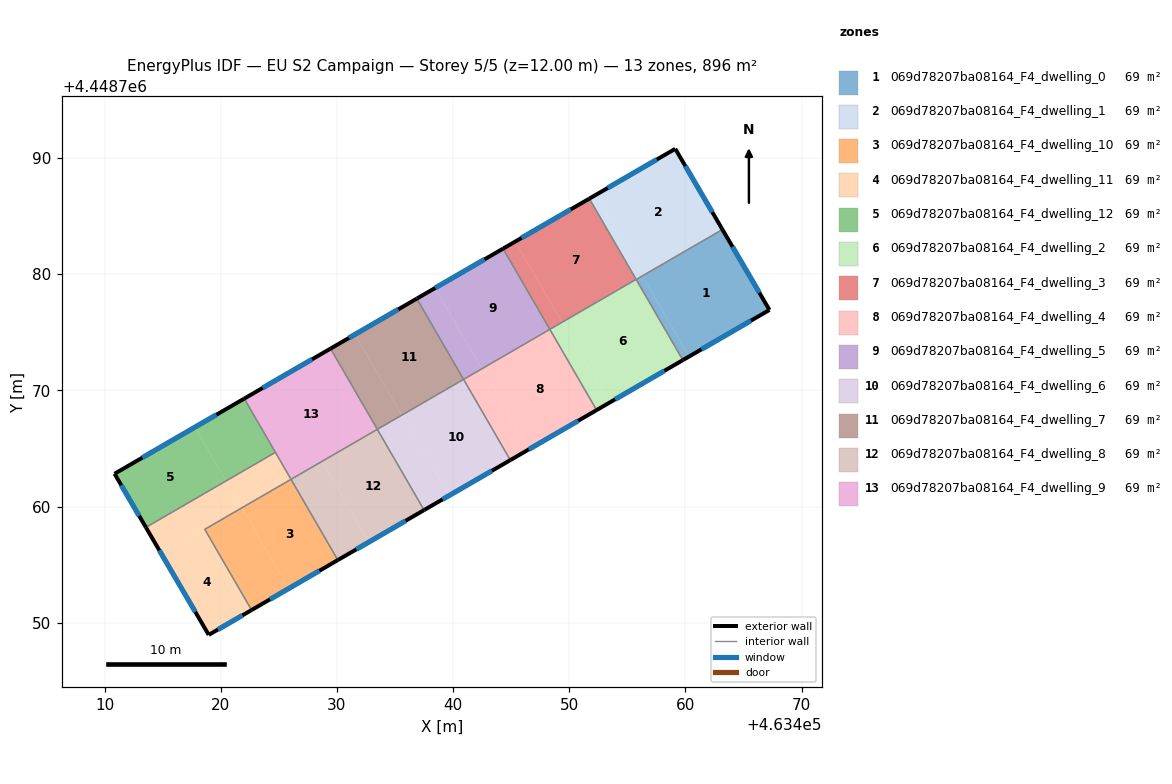
=== STOREY PLAN SPEC (per zone: floor XY polygon, exterior-wall plan segments, windows/doors) ===
zone 1: 069d78207ba08164_F4_dwelling_0  (68.9 m²)
  floor: (463463.19, 4448783.84) (463467.23, 4448776.92) (463460.33, 4448772.92) (463456.31, 4448779.86)
  floor: (463456.31, 4448779.86) (463460.33, 4448772.92) (463459.78, 4448772.60) (463455.76, 4448779.54)
  exterior wall: (463467.23, 4448776.92) – (463463.19, 4448783.84)  [8.0 m]
    window: (463466.37, 4448778.40) – (463464.05, 4448782.36)  [7.9 m²]
  exterior wall: (463459.78, 4448772.60) – (463467.23, 4448776.92)  [8.6 m]
    window: (463461.38, 4448773.53) – (463465.64, 4448776.00)  [8.4 m²]
  interior walls: 2
zone 2: 069d78207ba08164_F4_dwelling_1  (68.9 m²)
  floor: (463459.13, 4448790.79) (463463.18, 4448783.86) (463456.27, 4448779.85) (463452.25, 4448786.80)
  floor: (463452.25, 4448786.80) (463456.27, 4448779.85) (463455.76, 4448779.55) (463451.73, 4448786.50)
  floor: (463463.18, 4448783.86) (463463.19, 4448783.84) (463456.31, 4448779.86) (463456.30, 4448779.87)
  exterior wall: (463463.19, 4448783.84) – (463459.13, 4448790.79)  [8.0 m]
    window: (463462.32, 4448785.33) – (463460.00, 4448789.30)  [7.9 m²]
  exterior wall: (463459.13, 4448790.79) – (463451.73, 4448786.50)  [8.6 m]
    window: (463457.54, 4448789.87) – (463453.31, 4448787.42)  [8.4 m²]
  interior walls: 3
zone 3: 069d78207ba08164_F4_dwelling_10  (68.9 m²)
  floor: (463421.82, 4448759.89) (463425.85, 4448752.94) (463422.66, 4448751.09) (463418.63, 4448758.04)
  floor: (463426.05, 4448762.34) (463430.08, 4448755.39) (463425.85, 4448752.94) (463421.82, 4448759.89)
  exterior wall: (463422.66, 4448751.09) – (463430.08, 4448755.39)  [8.6 m]
    window: (463424.25, 4448752.01) – (463428.49, 4448754.47)  [8.4 m²]
  interior walls: 3
zone 4: 069d78207ba08164_F4_dwelling_11  (68.9 m²)
  floor: (463418.63, 4448758.04) (463422.66, 4448751.09) (463418.97, 4448748.95) (463414.91, 4448755.89)
  floor: (463420.45, 4448762.20) (463421.80, 4448759.87) (463414.91, 4448755.89) (463413.56, 4448758.20)
  floor: (463424.71, 4448764.66) (463426.05, 4448762.34) (463421.80, 4448759.87) (463420.45, 4448762.20)
  exterior wall: (463418.97, 4448748.95) – (463422.66, 4448751.09)  [4.3 m]
    window: (463419.76, 4448749.41) – (463421.87, 4448750.63)  [4.2 m²]
  exterior wall: (463413.56, 4448758.20) – (463418.97, 4448748.95)  [10.7 m]
    window: (463414.72, 4448756.22) – (463417.81, 4448750.93)  [10.5 m²]
  interior walls: 4
zone 5: 069d78207ba08164_F4_dwelling_12  (68.9 m²)
  floor: (463417.77, 4448766.82) (463420.45, 4448762.20) (463413.56, 4448758.20) (463410.86, 4448762.82)
  floor: (463422.03, 4448769.29) (463424.71, 4448764.66) (463420.45, 4448762.20) (463417.77, 4448766.82)
  exterior wall: (463410.86, 4448762.82) – (463413.56, 4448758.20)  [5.3 m]
    window: (463411.44, 4448761.83) – (463412.98, 4448759.19)  [5.2 m²]
  exterior wall: (463422.03, 4448769.29) – (463410.86, 4448762.82)  [12.9 m]
    window: (463419.63, 4448767.90) – (463413.25, 4448764.21)  [12.6 m²]
  interior walls: 2
zone 6: 069d78207ba08164_F4_dwelling_2  (68.9 m²)
  floor: (463455.76, 4448779.55) (463459.78, 4448772.60) (463453.43, 4448768.92) (463449.40, 4448775.87)
  floor: (463449.40, 4448775.87) (463453.43, 4448768.92) (463452.36, 4448768.30) (463448.33, 4448775.25)
  exterior wall: (463452.36, 4448768.30) – (463459.78, 4448772.60)  [8.6 m]
    window: (463453.95, 4448769.22) – (463458.19, 4448771.68)  [8.4 m²]
  interior walls: 4
zone 7: 069d78207ba08164_F4_dwelling_3  (68.9 m²)
  floor: (463451.73, 4448786.50) (463455.76, 4448779.55) (463449.38, 4448775.86) (463445.35, 4448782.81)
  floor: (463445.35, 4448782.81) (463449.38, 4448775.86) (463448.33, 4448775.25) (463444.30, 4448782.20)
  exterior wall: (463451.73, 4448786.50) – (463444.30, 4448782.20)  [8.6 m]
    window: (463450.14, 4448785.58) – (463445.89, 4448783.12)  [8.4 m²]
  interior walls: 3
zone 8: 069d78207ba08164_F4_dwelling_4  (68.9 m²)
  floor: (463448.33, 4448775.25) (463452.36, 4448768.30) (463446.54, 4448764.93) (463442.51, 4448771.88)
  floor: (463442.51, 4448771.88) (463446.54, 4448764.93) (463444.93, 4448764.00) (463440.90, 4448770.95)
  exterior wall: (463444.93, 4448764.00) – (463452.36, 4448768.30)  [8.6 m]
    window: (463446.52, 4448764.92) – (463450.77, 4448767.38)  [8.4 m²]
  interior walls: 3
zone 9: 069d78207ba08164_F4_dwelling_5  (68.9 m²)
  floor: (463444.30, 4448782.20) (463448.33, 4448775.25) (463442.48, 4448771.86) (463438.46, 4448778.81)
  floor: (463438.46, 4448778.81) (463442.48, 4448771.86) (463440.90, 4448770.95) (463436.88, 4448777.90)
  exterior wall: (463444.30, 4448782.20) – (463436.88, 4448777.90)  [8.6 m]
    window: (463442.71, 4448781.28) – (463438.47, 4448778.82)  [8.4 m²]
  interior walls: 3
zone 10: 069d78207ba08164_F4_dwelling_6  (68.9 m²)
  floor: (463440.90, 4448770.95) (463444.93, 4448764.00) (463439.64, 4448760.93) (463435.61, 4448767.88)
  floor: (463435.61, 4448767.88) (463439.64, 4448760.93) (463437.51, 4448759.69) (463433.48, 4448766.64)
  exterior wall: (463437.51, 4448759.69) – (463444.93, 4448764.00)  [8.6 m]
    window: (463439.10, 4448760.62) – (463443.34, 4448763.08)  [8.4 m²]
  interior walls: 3
zone 11: 069d78207ba08164_F4_dwelling_7  (68.9 m²)
  floor: (463436.88, 4448777.90) (463440.90, 4448770.95) (463435.59, 4448767.87) (463431.56, 4448774.81)
  floor: (463431.56, 4448774.81) (463435.59, 4448767.87) (463433.48, 4448766.64) (463429.45, 4448773.59)
  exterior wall: (463436.88, 4448777.90) – (463429.45, 4448773.59)  [8.6 m]
    window: (463435.29, 4448776.97) – (463431.04, 4448774.51)  [8.4 m²]
  interior walls: 3
zone 12: 069d78207ba08164_F4_dwelling_8  (68.9 m²)
  floor: (463433.48, 4448766.64) (463437.51, 4448759.69) (463432.75, 4448756.94) (463428.72, 4448763.88)
  floor: (463428.72, 4448763.88) (463432.75, 4448756.94) (463430.08, 4448755.39) (463426.05, 4448762.34)
  exterior wall: (463430.08, 4448755.39) – (463437.51, 4448759.69)  [8.6 m]
    window: (463431.67, 4448756.31) – (463435.92, 4448758.77)  [8.4 m²]
  interior walls: 3
zone 13: 069d78207ba08164_F4_dwelling_9  (68.9 m²)
  floor: (463429.45, 4448773.59) (463433.48, 4448766.64) (463426.05, 4448762.34) (463422.03, 4448769.29)
  exterior wall: (463429.45, 4448773.59) – (463422.03, 4448769.29)  [8.6 m]
    window: (463427.86, 4448772.67) – (463423.62, 4448770.21)  [8.4 m²]
  interior walls: 4

=== DERIVED (storey summary) ===
Building: EU S2 Campaign
Storey: 5 of 5  (floor level z = 12.00 m)
Storey gross floor area: 896.1 m²
Zones on this storey: 13
  - 069d78207ba08164_F4_dwelling_0: floor 68.9 m²; exterior wall 16.6 m (49.9 m²); 2 window(s) 16.3 m²; WWR 32.7%
  - 069d78207ba08164_F4_dwelling_1: floor 68.9 m²; exterior wall 16.6 m (49.8 m²); 2 window(s) 16.3 m²; WWR 32.7%
  - 069d78207ba08164_F4_dwelling_10: floor 68.9 m²; exterior wall 8.6 m (25.7 m²); 1 window(s) 8.4 m²; WWR 32.7%
  - 069d78207ba08164_F4_dwelling_11: floor 68.9 m²; exterior wall 15.0 m (44.9 m²); 2 window(s) 14.7 m²; WWR 32.7%
  - 069d78207ba08164_F4_dwelling_12: floor 68.9 m²; exterior wall 18.2 m (54.7 m²); 2 window(s) 17.9 m²; WWR 32.7%
  - 069d78207ba08164_F4_dwelling_2: floor 68.9 m²; exterior wall 8.6 m (25.7 m²); 1 window(s) 8.4 m²; WWR 32.7%
  - 069d78207ba08164_F4_dwelling_3: floor 68.9 m²; exterior wall 8.6 m (25.7 m²); 1 window(s) 8.4 m²; WWR 32.7%
  - 069d78207ba08164_F4_dwelling_4: floor 68.9 m²; exterior wall 8.6 m (25.7 m²); 1 window(s) 8.4 m²; WWR 32.7%
  - 069d78207ba08164_F4_dwelling_5: floor 68.9 m²; exterior wall 8.6 m (25.7 m²); 1 window(s) 8.4 m²; WWR 32.7%
  - 069d78207ba08164_F4_dwelling_6: floor 68.9 m²; exterior wall 8.6 m (25.7 m²); 1 window(s) 8.4 m²; WWR 32.7%
  - 069d78207ba08164_F4_dwelling_7: floor 68.9 m²; exterior wall 8.6 m (25.7 m²); 1 window(s) 8.4 m²; WWR 32.7%
  - 069d78207ba08164_F4_dwelling_8: floor 68.9 m²; exterior wall 8.6 m (25.7 m²); 1 window(s) 8.4 m²; WWR 32.7%
  - 069d78207ba08164_F4_dwelling_9: floor 68.9 m²; exterior wall 8.6 m (25.7 m²); 1 window(s) 8.4 m²; WWR 32.7%
Zone adjacency (shared interzone walls):
  - 069d78207ba08164_F4_dwelling_0 ↔ 069d78207ba08164_F4_dwelling_1
  - 069d78207ba08164_F4_dwelling_0 ↔ 069d78207ba08164_F4_dwelling_2
  - 069d78207ba08164_F4_dwelling_1 ↔ 069d78207ba08164_F4_dwelling_2
  - 069d78207ba08164_F4_dwelling_1 ↔ 069d78207ba08164_F4_dwelling_3
  - 069d78207ba08164_F4_dwelling_10 ↔ 069d78207ba08164_F4_dwelling_11
  - 069d78207ba08164_F4_dwelling_10 ↔ 069d78207ba08164_F4_dwelling_8
  - 069d78207ba08164_F4_dwelling_11 ↔ 069d78207ba08164_F4_dwelling_12
  - 069d78207ba08164_F4_dwelling_11 ↔ 069d78207ba08164_F4_dwelling_9
  - 069d78207ba08164_F4_dwelling_12 ↔ 069d78207ba08164_F4_dwelling_9
  - 069d78207ba08164_F4_dwelling_2 ↔ 069d78207ba08164_F4_dwelling_3
  - 069d78207ba08164_F4_dwelling_2 ↔ 069d78207ba08164_F4_dwelling_4
  - 069d78207ba08164_F4_dwelling_3 ↔ 069d78207ba08164_F4_dwelling_5
  - 069d78207ba08164_F4_dwelling_4 ↔ 069d78207ba08164_F4_dwelling_5
  - 069d78207ba08164_F4_dwelling_4 ↔ 069d78207ba08164_F4_dwelling_6
  - 069d78207ba08164_F4_dwelling_5 ↔ 069d78207ba08164_F4_dwelling_7
  - 069d78207ba08164_F4_dwelling_6 ↔ 069d78207ba08164_F4_dwelling_7
  - 069d78207ba08164_F4_dwelling_6 ↔ 069d78207ba08164_F4_dwelling_8
  - 069d78207ba08164_F4_dwelling_7 ↔ 069d78207ba08164_F4_dwelling_9
  - 069d78207ba08164_F4_dwelling_8 ↔ 069d78207ba08164_F4_dwelling_9